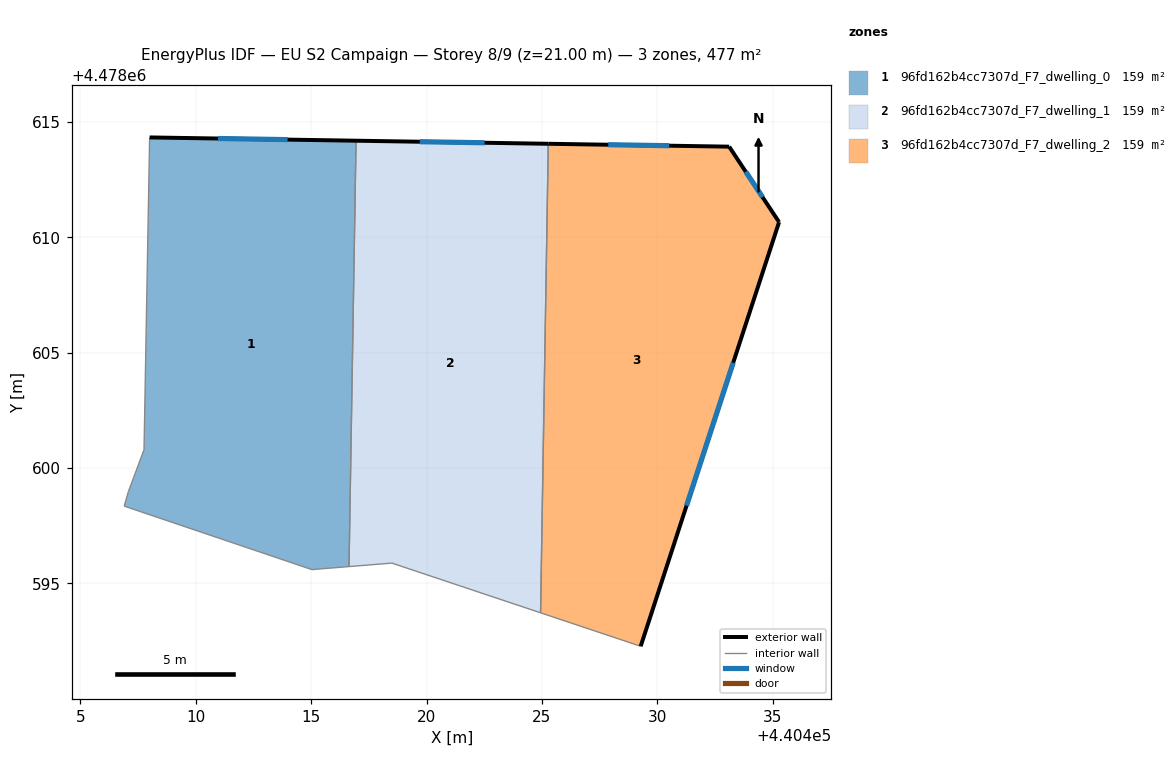
=== STOREY PLAN SPEC (per zone: floor XY polygon, exterior-wall plan segments, windows/doors) ===
zone 1: 96fd162b4cc7307d_F7_dwelling_0  (159.1 m²)
  floor: (440416.64, 4478595.73) (440416.94, 4478614.18) (440408.00, 4478614.33) (440407.76, 4478600.79) (440407.08, 4478598.98) (440406.90, 4478598.35) (440415.03, 4478595.60)
  exterior wall: (440408.00, 4478614.33) – (440416.95, 4478614.18)  [8.9 m]
    window: (440410.97, 4478614.28) – (440413.98, 4478614.23)  [3.0 m²]
  interior walls: 6
zone 2: 96fd162b4cc7307d_F7_dwelling_1  (159.1 m²)
  floor: (440424.94, 4478593.73) (440425.28, 4478614.05) (440416.94, 4478614.18) (440416.64, 4478595.73) (440418.50, 4478595.88)
  exterior wall: (440416.95, 4478614.18) – (440425.28, 4478614.05)  [8.3 m]
    window: (440419.71, 4478614.14) – (440422.51, 4478614.09)  [2.8 m²]
  interior walls: 4
zone 3: 96fd162b4cc7307d_F7_dwelling_2  (159.1 m²)
  floor: (440429.28, 4478592.28) (440435.28, 4478610.66) (440433.11, 4478613.92) (440425.28, 4478614.05) (440424.94, 4478593.73)
  exterior wall: (440425.28, 4478614.05) – (440433.11, 4478613.92)  [7.8 m]
    window: (440427.87, 4478614.01) – (440430.52, 4478613.97)  [2.7 m²]
  exterior wall: (440433.11, 4478613.92) – (440435.28, 4478610.66)  [3.9 m]
    window: (440433.83, 4478612.84) – (440434.56, 4478611.74)  [1.3 m²]
  exterior wall: (440435.28, 4478610.66) – (440429.28, 4478592.28)  [19.3 m]
    window: (440433.29, 4478604.56) – (440431.27, 4478598.37)  [6.6 m²]
  interior walls: 2

=== DERIVED (storey summary) ===
Building: EU S2 Campaign
Storey: 8 of 9  (floor level z = 21.00 m)
Storey gross floor area: 477.2 m²
Zones on this storey: 3
  - 96fd162b4cc7307d_F7_dwelling_0: floor 159.1 m²; exterior wall 8.9 m (26.8 m²); 1 window(s) 3.0 m²; WWR 11.4%
  - 96fd162b4cc7307d_F7_dwelling_1: floor 159.1 m²; exterior wall 8.3 m (25.0 m²); 1 window(s) 2.8 m²; WWR 11.4%
  - 96fd162b4cc7307d_F7_dwelling_2: floor 159.1 m²; exterior wall 31.1 m (93.3 m²); 3 window(s) 10.6 m²; WWR 11.4%
Zone adjacency (shared interzone walls):
  - 96fd162b4cc7307d_F7_dwelling_0 ↔ 96fd162b4cc7307d_F7_dwelling_1
  - 96fd162b4cc7307d_F7_dwelling_1 ↔ 96fd162b4cc7307d_F7_dwelling_2